Dataset: original (GitHub, mabustillo14/Proyecto-IA). Classes: arandelas, clavos, tornillos, tuercas.

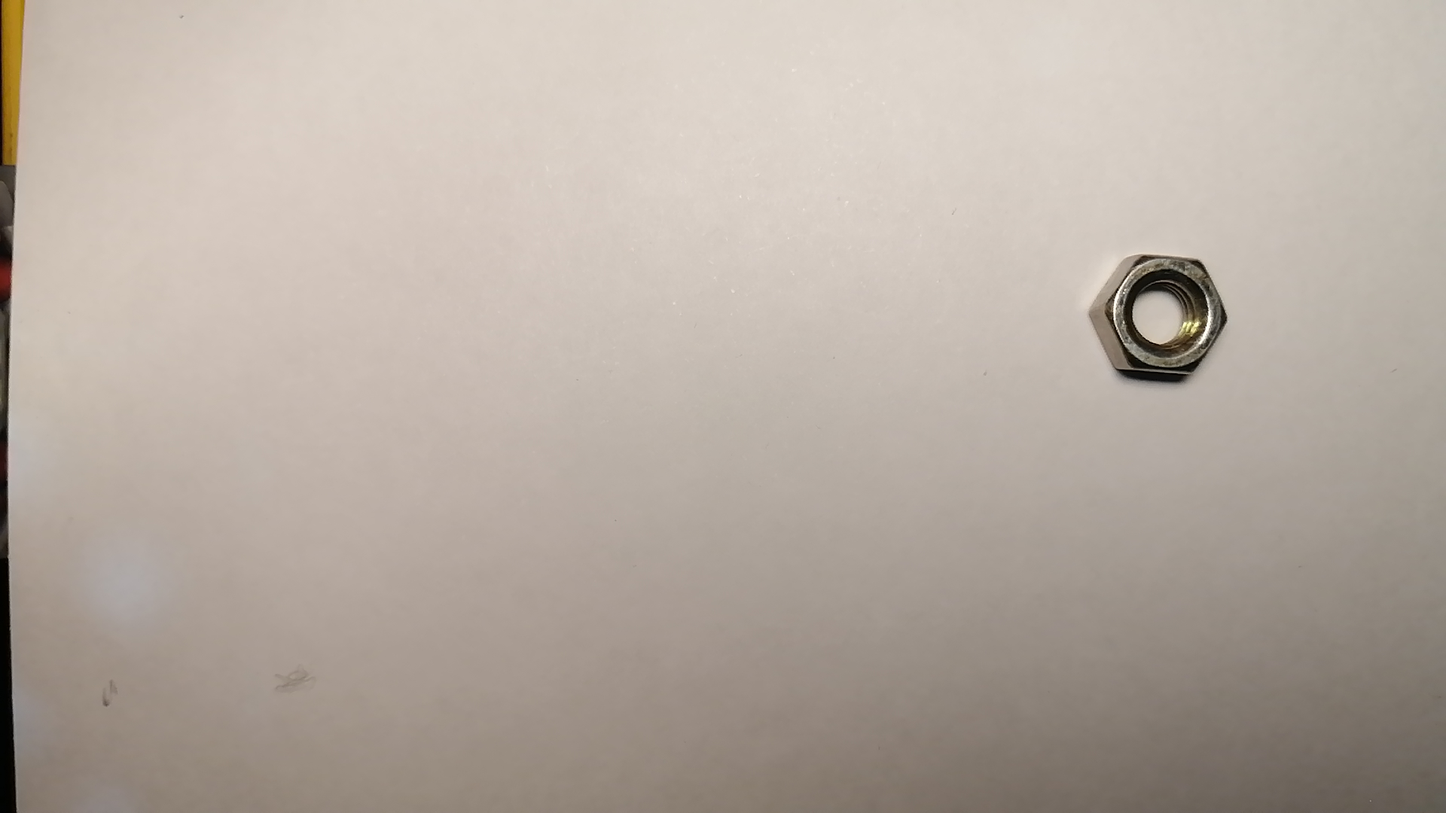
Label: tuercas

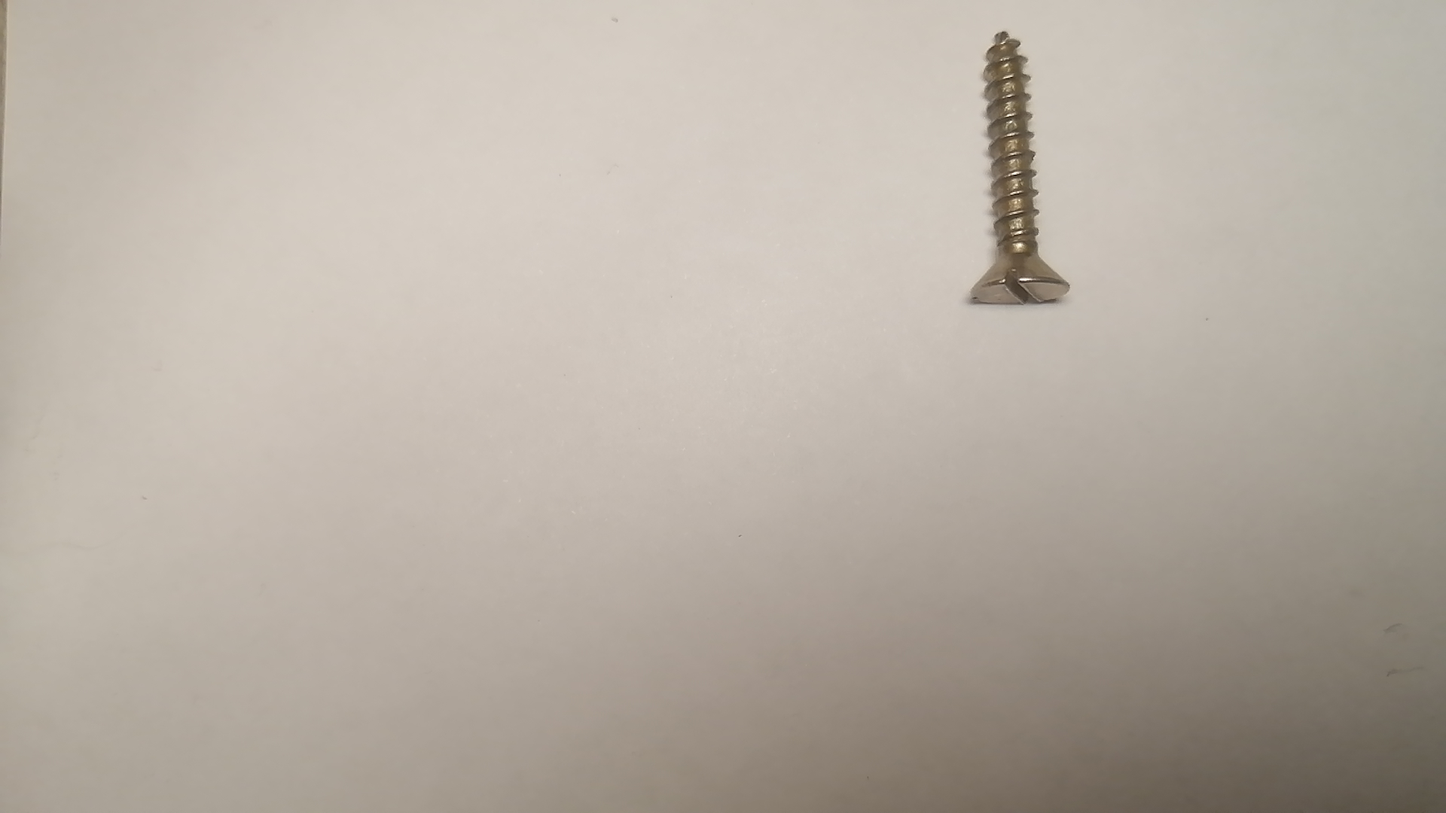
Label: tornillos

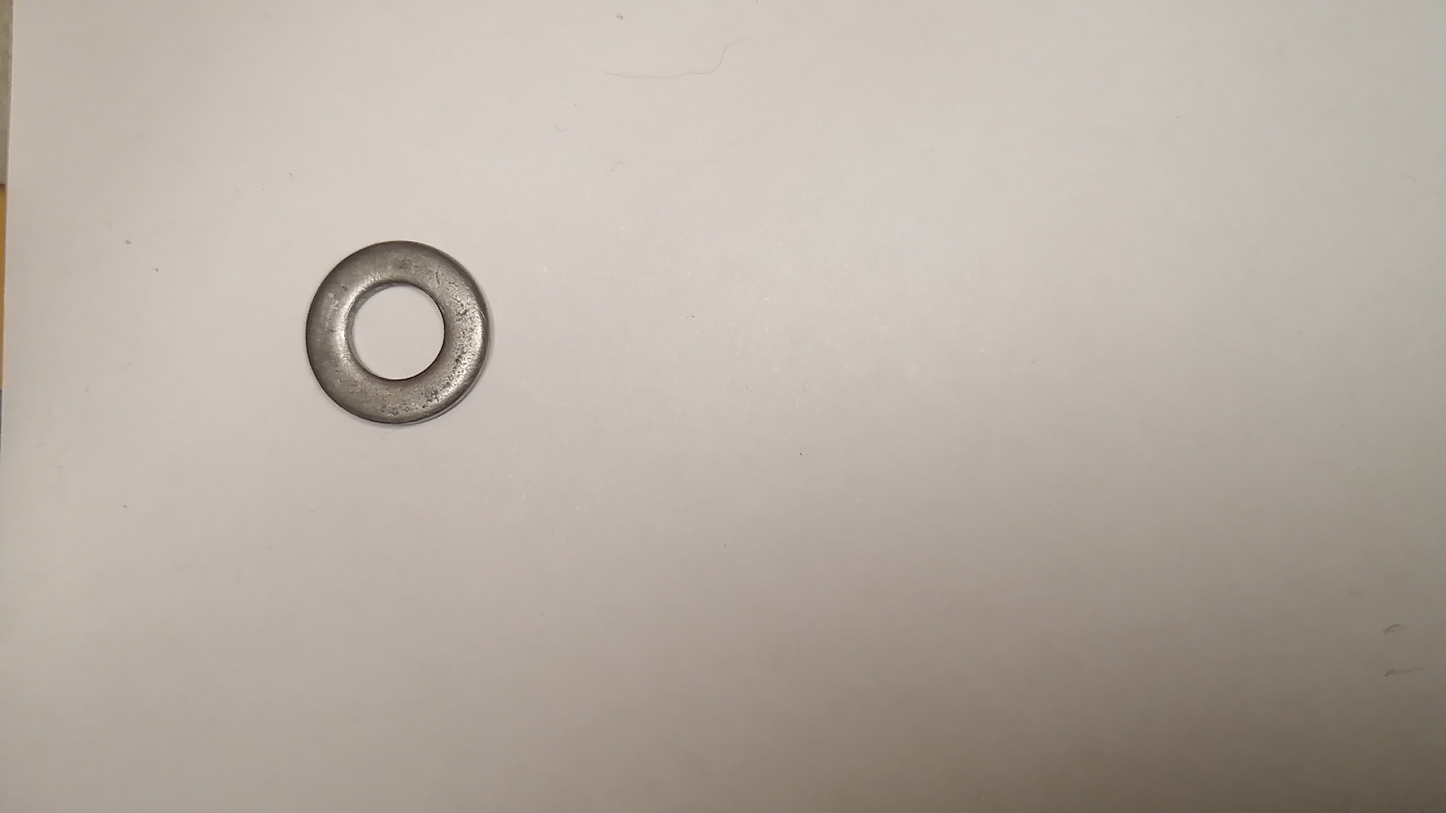
Label: arandelas

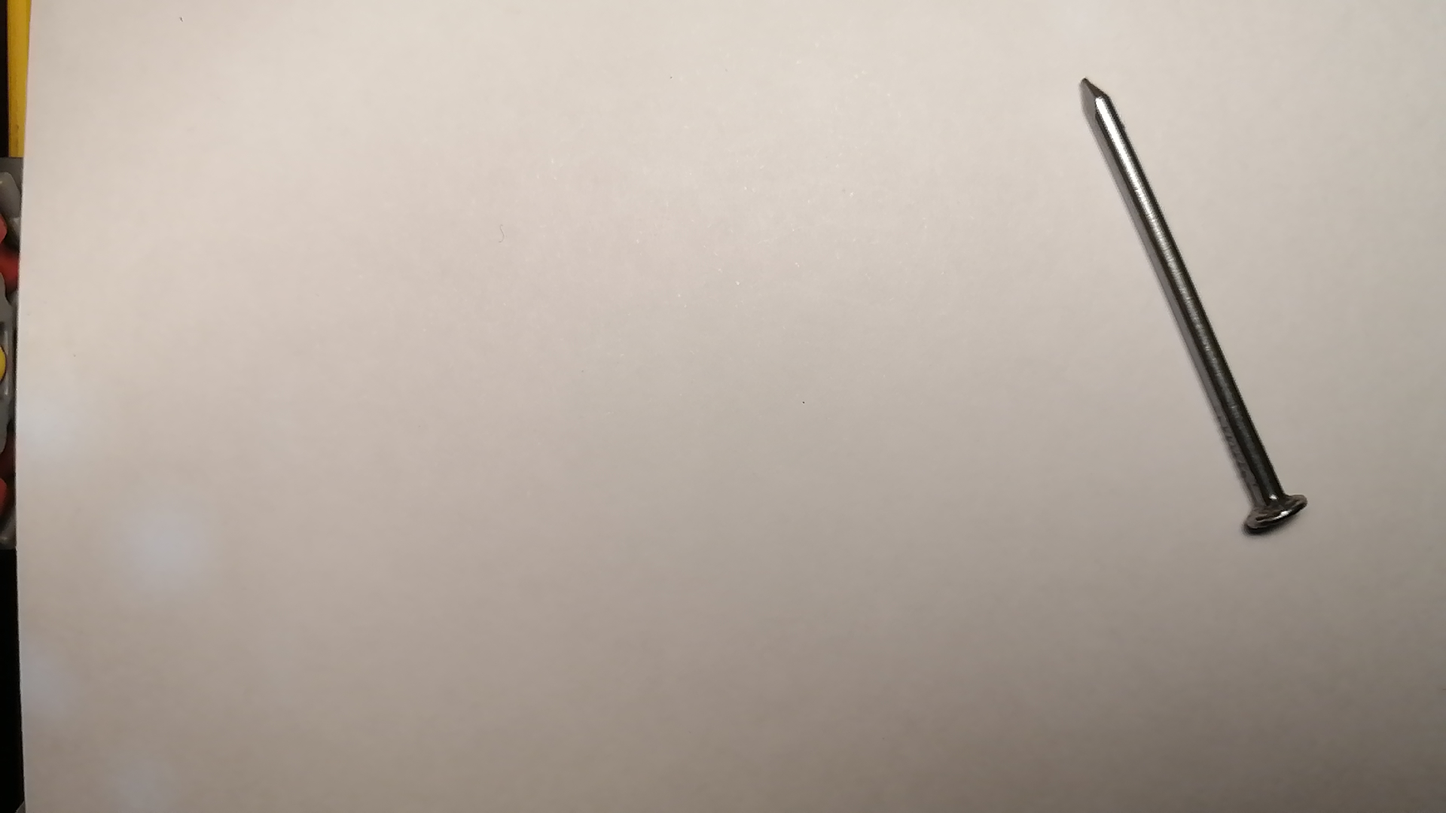
Label: clavos

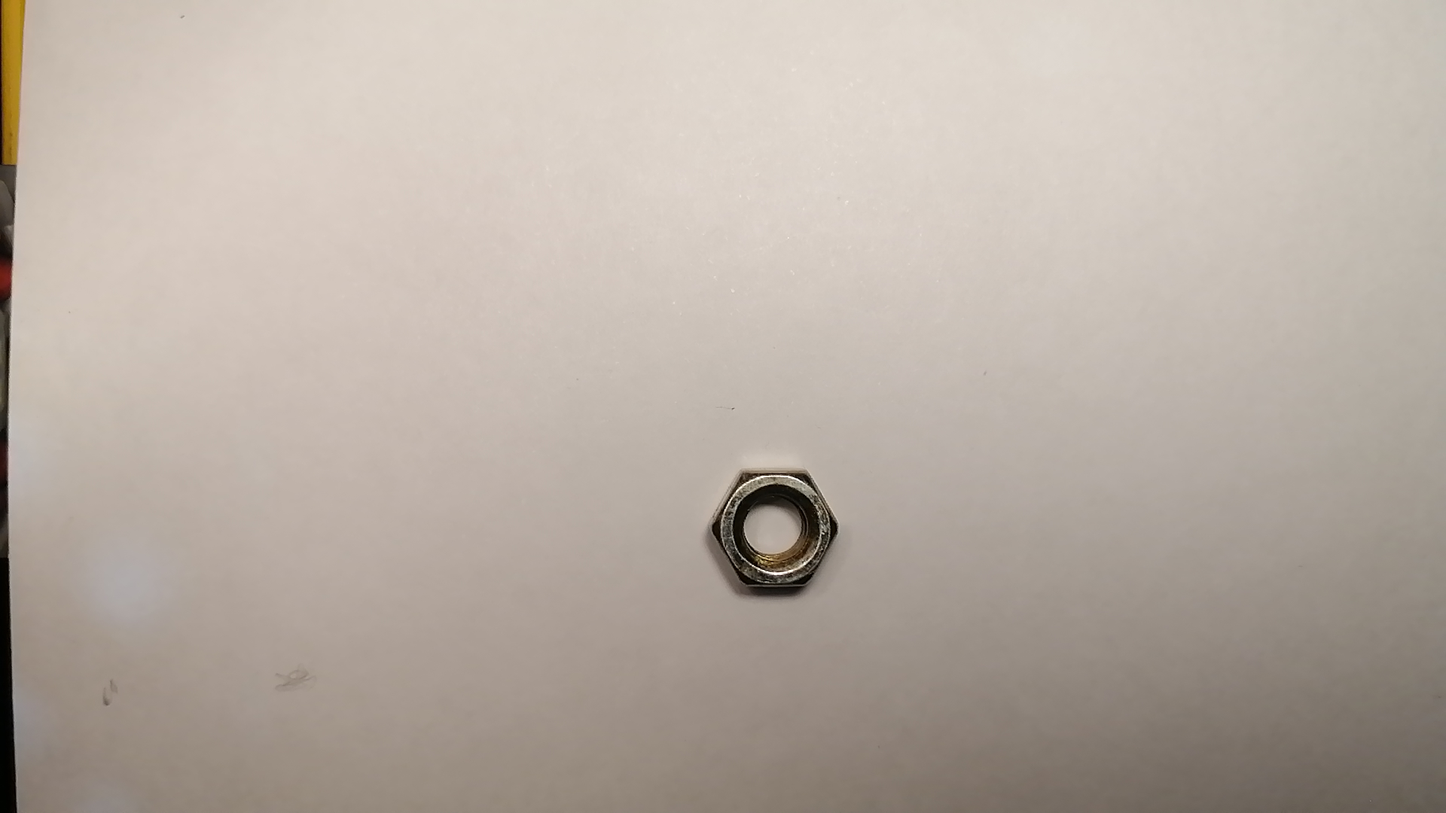
Label: tuercas

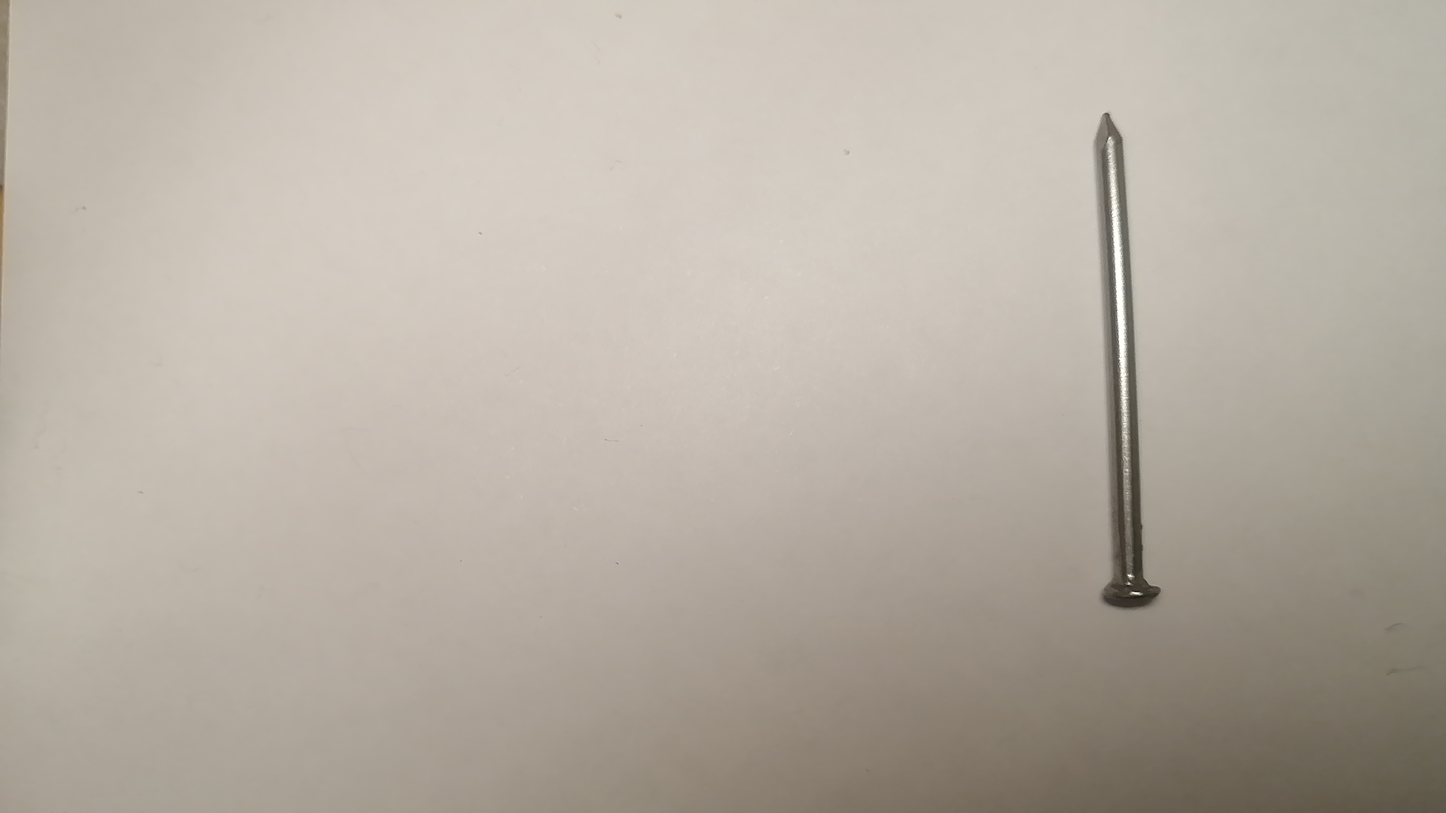
Label: clavos
